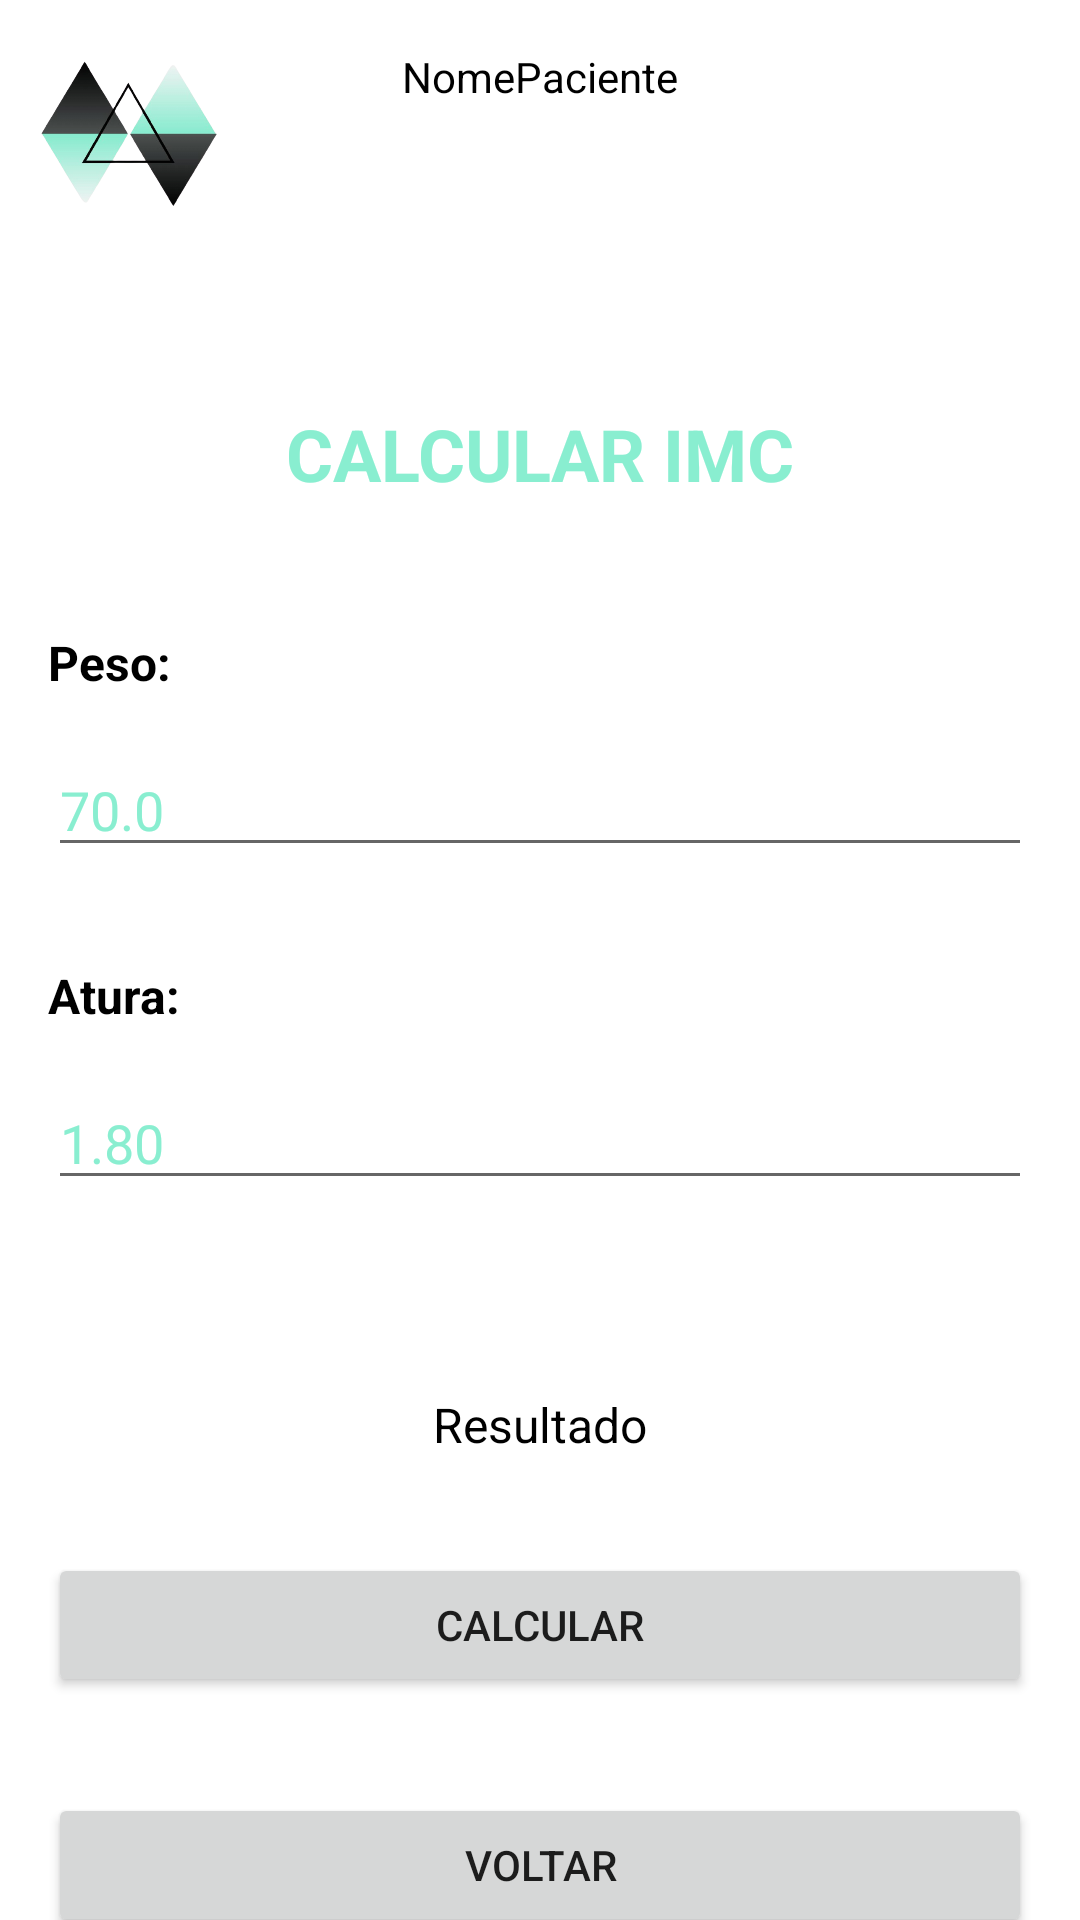

Android layout source for this screen:
<!-- AndroidManifest.xml: application theme Theme.RDA_mobile -->
<!-- res/layout/activity_exame.xml -->
<?xml version="1.0" encoding="utf-8"?>
<androidx.constraintlayout.widget.ConstraintLayout xmlns:android="http://schemas.android.com/apk/res/android"
    xmlns:app="http://schemas.android.com/apk/res-auto"
    xmlns:tools="http://schemas.android.com/tools"
    android:layout_width="match_parent"
    android:layout_height="match_parent"
    android:background="@color/white"
    tools:context=".ExameActivity">

    <ImageView
        android:id="@+id/imageView3"
        android:layout_width="70dp"
        android:layout_height="70dp"
        android:layout_marginStart="8dp"
        android:layout_marginTop="8dp"
        app:layout_constraintStart_toStartOf="parent"
        app:layout_constraintTop_toTopOf="parent"
        app:srcCompat="@drawable/logor" />

    <EditText
        android:id="@+id/tdPeso"
        android:layout_width="0dp"
        android:layout_height="wrap_content"
        android:layout_marginStart="16dp"
        android:layout_marginTop="16dp"
        android:layout_marginEnd="16dp"
        android:ems="10"
        android:hint="70.0"
        android:inputType="number|numberDecimal"
        android:textColor="@color/black"
        android:textColorHighlight="@color/AzulRDA"
        android:textColorHint="@color/AzulRDA"
        app:layout_constraintEnd_toEndOf="parent"
        app:layout_constraintHorizontal_bias="0.5"
        app:layout_constraintStart_toStartOf="parent"
        app:layout_constraintTop_toBottomOf="@+id/textView4" />

    <EditText
        android:id="@+id/tdAltura"
        android:layout_width="0dp"
        android:layout_height="wrap_content"
        android:layout_marginStart="16dp"
        android:layout_marginTop="16dp"
        android:layout_marginEnd="16dp"
        android:ems="10"
        android:hint="1.80"
        android:inputType="number|numberDecimal"
        android:textColor="@color/black"
        android:textColorHighlight="@color/AzulRDA"
        android:textColorHint="@color/AzulRDA"
        app:layout_constraintEnd_toEndOf="parent"
        app:layout_constraintHorizontal_bias="0.5"
        app:layout_constraintStart_toStartOf="parent"
        app:layout_constraintTop_toBottomOf="@+id/textView5" />

    <TextView
        android:id="@+id/textView4"
        android:layout_width="0dp"
        android:layout_height="wrap_content"
        android:layout_marginStart="16dp"
        android:layout_marginTop="175dp"
        android:layout_marginEnd="16dp"
        android:text="Peso:"
        android:textColor="@color/black"
        android:textSize="16sp"
        android:textStyle="bold"
        app:layout_constraintEnd_toEndOf="parent"
        app:layout_constraintHorizontal_bias="0.5"
        app:layout_constraintStart_toStartOf="parent"
        app:layout_constraintTop_toBottomOf="@+id/txdNomePaciente" />

    <TextView
        android:id="@+id/textView5"
        android:layout_width="0dp"
        android:layout_height="wrap_content"
        android:layout_marginStart="16dp"
        android:layout_marginTop="32dp"
        android:layout_marginEnd="16dp"
        android:text="Atura:"
        android:textColor="@color/black"
        android:textSize="16sp"
        android:textStyle="bold"
        app:layout_constraintEnd_toEndOf="parent"
        app:layout_constraintHorizontal_bias="0.5"
        app:layout_constraintStart_toStartOf="parent"
        app:layout_constraintTop_toBottomOf="@+id/tdPeso" />

    <TextView
        android:id="@+id/txdResultado"
        android:layout_width="wrap_content"
        android:layout_height="wrap_content"
        android:layout_marginTop="64dp"
        android:text="Resultado"
        android:textColor="@color/black"
        android:textSize="16sp"
        app:layout_constraintEnd_toEndOf="parent"
        app:layout_constraintHorizontal_bias="0.5"
        app:layout_constraintStart_toStartOf="parent"
        app:layout_constraintTop_toBottomOf="@+id/tdAltura" />

    <Button
        android:id="@+id/btCalcular"
        android:layout_width="0dp"
        android:layout_height="wrap_content"
        android:layout_marginStart="16dp"
        android:layout_marginTop="32dp"
        android:layout_marginEnd="16dp"
        android:text="CALCULAR"
        app:layout_constraintEnd_toEndOf="parent"
        app:layout_constraintHorizontal_bias="0.5"
        app:layout_constraintStart_toStartOf="parent"
        app:layout_constraintTop_toBottomOf="@+id/txdResultado" />

    <Button
        android:id="@+id/btVoltar"
        android:layout_width="0dp"
        android:layout_height="wrap_content"
        android:layout_marginStart="16dp"
        android:layout_marginTop="32dp"
        android:layout_marginEnd="16dp"
        android:text="VOLTAR"
        app:layout_constraintEnd_toEndOf="parent"
        app:layout_constraintHorizontal_bias="0.5"
        app:layout_constraintStart_toStartOf="parent"
        app:layout_constraintTop_toBottomOf="@+id/btCalcular" />

    <TextView
        android:id="@+id/txdNomePaciente"
        android:layout_width="wrap_content"
        android:layout_height="wrap_content"
        android:layout_marginTop="16dp"
        android:text="NomePaciente"
        android:textColor="@color/black"
        app:layout_constraintEnd_toEndOf="parent"
        app:layout_constraintStart_toStartOf="parent"
        app:layout_constraintTop_toTopOf="parent" />

    <TextView
        android:id="@+id/textView8"
        android:layout_width="wrap_content"
        android:layout_height="wrap_content"
        android:layout_marginTop="100dp"
        android:text="CALCULAR IMC"
        android:textColor="@color/AzulRDA"
        android:textSize="24sp"
        android:textStyle="bold"
        app:layout_constraintEnd_toEndOf="parent"
        app:layout_constraintHorizontal_bias="0.5"
        app:layout_constraintStart_toStartOf="parent"
        app:layout_constraintTop_toBottomOf="@+id/txdNomePaciente" />

</androidx.constraintlayout.widget.ConstraintLayout>
<!-- resources referenced by this layout -->
<resources>
  <color name="AzulRDA">#89EED0</color>
  <color name="black">#FF000000</color>
  <color name="white">#FFFFFFFF</color>
  <!-- drawable logor: png bitmap (drawable, 68720 bytes) -->
  <style name="Theme.RDA_mobile" parent="Theme.MaterialComponents.DayNight.DarkActionBar">
          
          <item name="colorPrimary">@color/purple_500</item>
          <item name="colorPrimaryVariant">@color/purple_700</item>
          <item name="colorOnPrimary">@color/white</item>
          
          <item name="colorSecondary">@color/teal_200</item>
          <item name="colorSecondaryVariant">@color/teal_700</item>
          <item name="colorOnSecondary">@color/black</item>
          
          <item name="android:statusBarColor" tools:targetApi="l">?attr/colorPrimaryVariant</item>
          
      </style>
  <color name="purple_500">#FF6200EE</color>
  <color name="purple_700">#FF3700B3</color>
  <color name="teal_200">#FF03DAC5</color>
  <color name="teal_700">#FF018786</color>
</resources>
